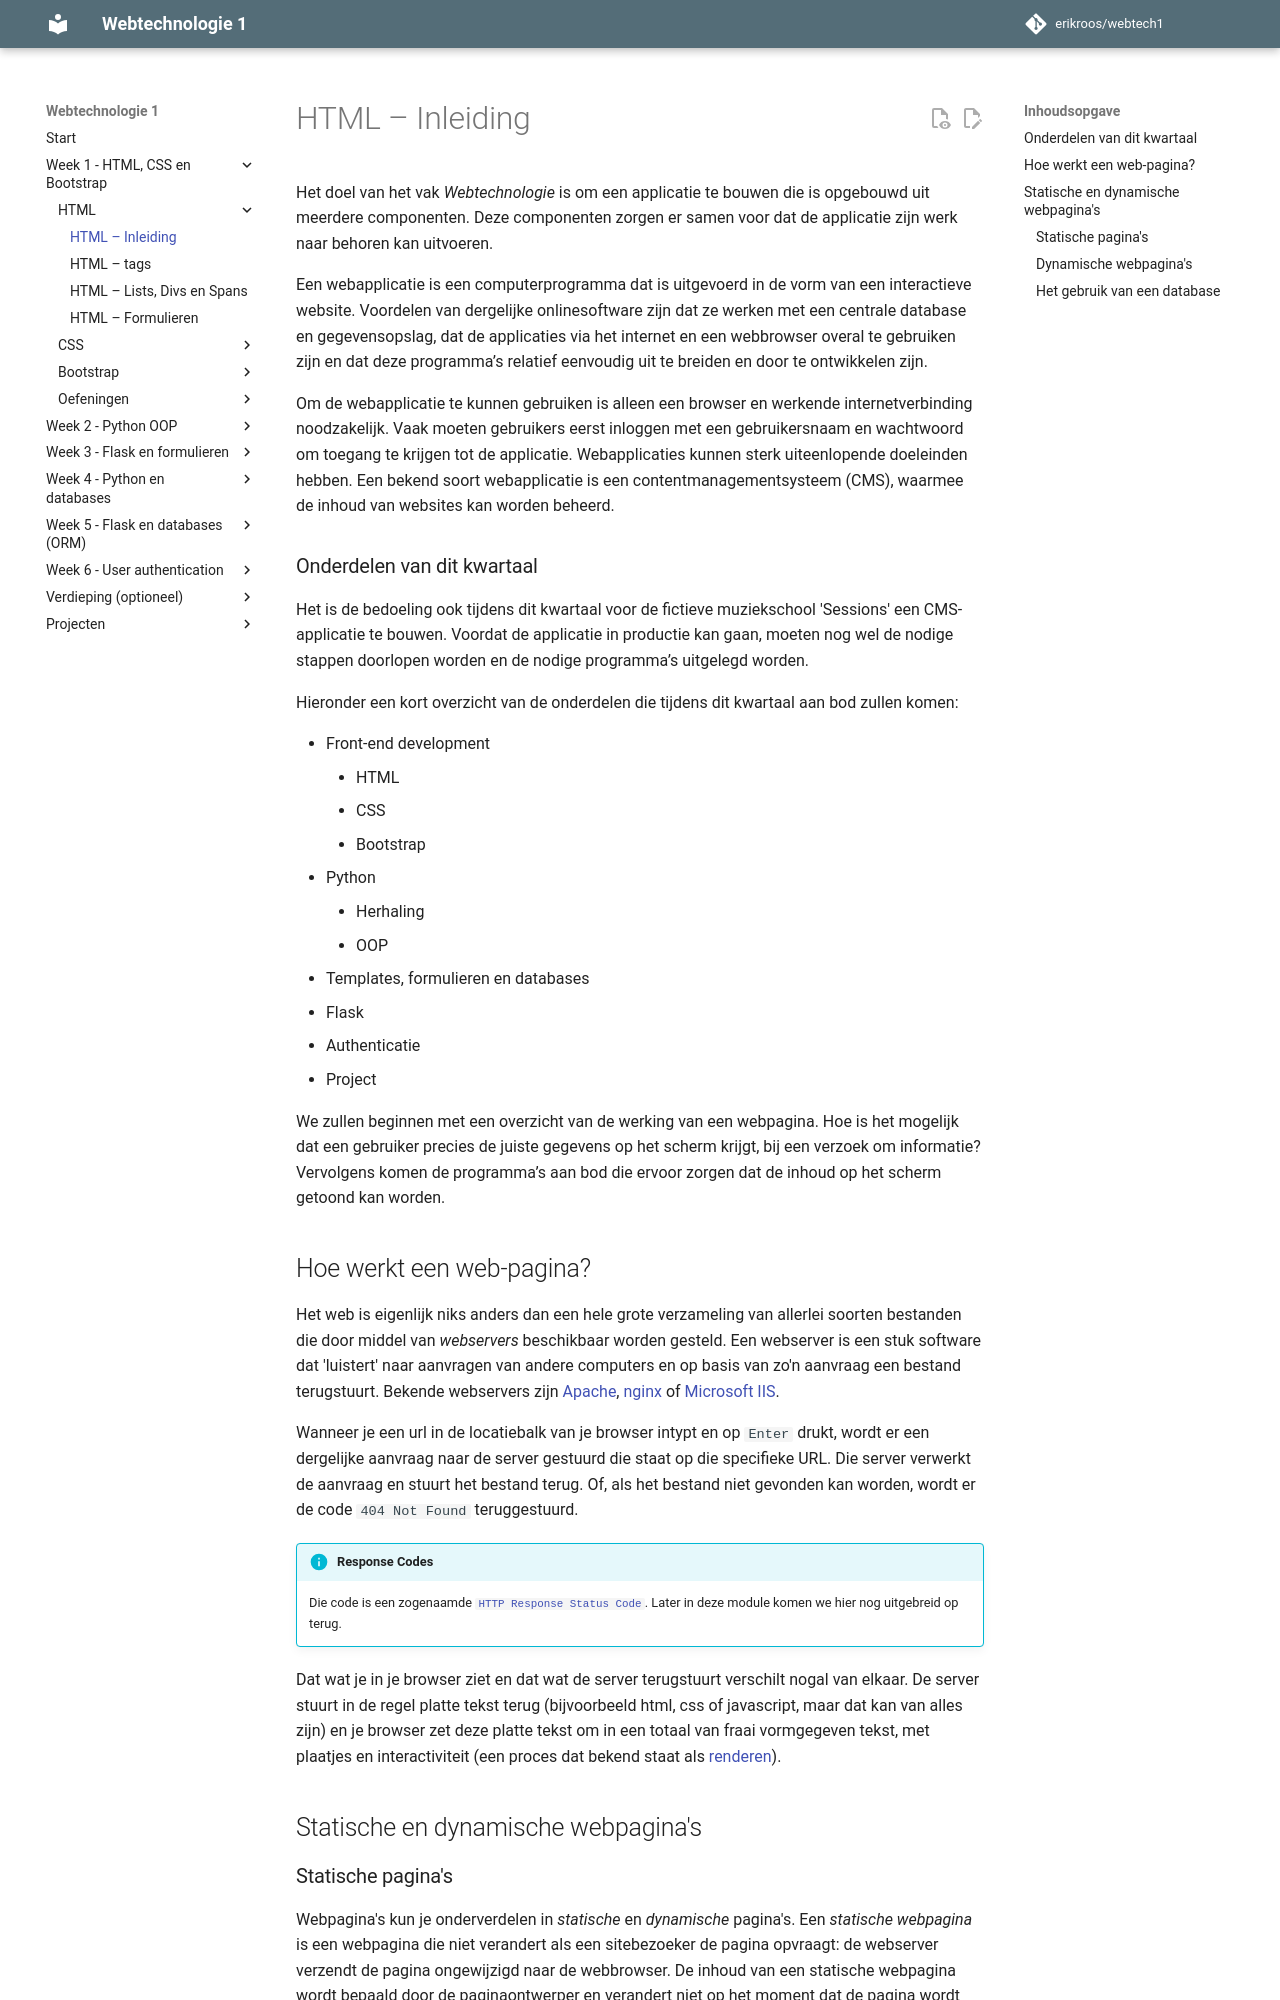

repository: erikroos/webtech1 · page: week1/1.html/html-deel1.html · generator: mkdocs

# HTML – Inleiding

Het doel van het vak *Webtechnologie* is om een applicatie te bouwen die is opgebouwd uit meerdere componenten. Deze componenten zorgen er samen voor dat de applicatie zijn werk naar behoren kan uitvoeren.

Een webapplicatie is een computerprogramma dat is uitgevoerd in de vorm van een interactieve website. Voordelen van dergelijke onlinesoftware zijn dat ze werken met een centrale database en gegevensopslag, dat de applicaties via het internet en een webbrowser overal te gebruiken zijn en dat deze programma’s relatief eenvoudig uit te breiden en door te ontwikkelen zijn.

Om de webapplicatie te kunnen gebruiken is alleen een browser en werkende internetverbinding noodzakelijk. Vaak moeten gebruikers eerst inloggen met een gebruikersnaam en wachtwoord om toegang te krijgen tot de applicatie. Webapplicaties kunnen sterk uiteenlopende doeleinden hebben. Een bekend soort webapplicatie is een contentmanagementsysteem (CMS), waarmee de inhoud van websites kan worden beheerd.

### Onderdelen van dit kwartaal

Het is de bedoeling ook tijdens dit kwartaal voor de fictieve muziekschool 'Sessions' een CMS-applicatie te bouwen. Voordat de applicatie in productie kan gaan, moeten nog wel de nodige stappen doorlopen worden en de nodige programma’s uitgelegd worden.

Hieronder een kort overzicht van de onderdelen die tijdens dit kwartaal aan bod zullen komen:

- Front-end development
    - HTML
    - CSS
    - Bootstrap
- Python
    - Herhaling
    - OOP
- Templates, formulieren en databases
- Flask
- Authenticatie
- Project

We zullen beginnen met een overzicht van de werking van een webpagina. Hoe is het mogelijk dat een gebruiker precies de juiste gegevens op het scherm krijgt, bij een verzoek om informatie? Vervolgens komen de programma’s aan bod die ervoor zorgen dat de inhoud op het scherm getoond kan worden.

## Hoe werkt een web-pagina?

Het web is eigenlijk niks anders dan een hele grote verzameling van allerlei soorten bestanden die door middel van *webservers* beschikbaar worden gesteld. Een webserver is een stuk software dat 'luistert' naar aanvragen van andere computers en op basis van zo'n aanvraag een bestand terugstuurt. Bekende webservers zijn [Apache](https://httpd.apache.org/), [nginx](https://www.nginx.com/) of [Microsoft IIS](https://www.iis.net/).

Wanneer je een url in de locatiebalk van je browser intypt en op `Enter` drukt, wordt er een dergelijke aanvraag naar de server gestuurd die staat op die specifieke URL. Die server verwerkt de aanvraag en stuurt het bestand terug. Of, als het bestand niet gevonden kan worden, wordt er de code `404 Not Found` teruggestuurd.

!!! info "Response Codes"
    Die code is een zogenaamde [`HTTP Response Status Code`](https://developer.mozilla.org/nl/docs/Web/HTTP/Status). Later in deze module komen we hier nog uitgebreid op terug.

Dat wat je in je browser ziet en dat wat de server terugstuurt verschilt nogal van elkaar. De server stuurt in de regel platte tekst terug (bijvoorbeeld html, css of javascript, maar dat kan van alles zijn) en je browser zet deze platte tekst om in een totaal van fraai vormgegeven tekst, met plaatjes en interactiviteit (een proces dat bekend staat als [renderen](https://nl.wikipedia.org/wiki/Renderen)).

## Statische en dynamische webpagina's
